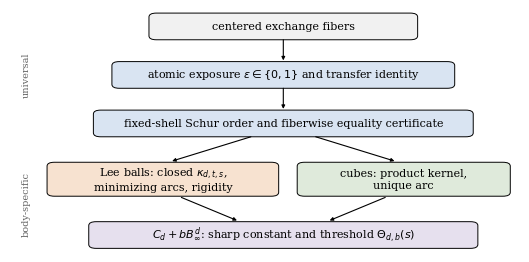

Reproduce this figure in Python. (Note: this script raises an exception after producing the figure.)
"""Regenerate every figure of focus.tex as a vector PDF.

Text is typeset by pdflatex through the matplotlib pgf backend, so the
figures use the same Computer Modern fonts as the manuscript body.  Every
numerical value is the exact one produced by ehrhart_fswa.majorization;
see figdata.py for the generating computations.

Usage:  python makefigs.py
"""

from __future__ import annotations

import matplotlib

matplotlib.use("pgf")

import matplotlib.pyplot as plt  # noqa: E402
from matplotlib.patches import Circle, FancyBboxPatch, Rectangle  # noqa: E402

matplotlib.rcParams.update({
    "pgf.texsystem": "pdflatex",
    "pgf.rcfonts": False,
    "font.family": "serif",
    "font.size": 8,
    "axes.linewidth": 0.6,
    "lines.linewidth": 0.9,
    "pgf.preamble": r"\usepackage{amsmath}\usepackage{amssymb}",
})

TW = 5.147  # \textwidth in inches

BLUE = "#1f4e79"
ORANGE = "#b8500f"
GRAY = "#666666"
LIGHT = "#b0b0b0"
F_BLUE = "#d9e4f2"
F_ORANGE = "#f7e2d0"
F_GREEN = "#dfeadb"
F_PURPLE = "#e6e0ee"
F_GRAY = "#f1f1f1"


def blank_axes(ax, xlim, ylim, equal=False):
    ax.set_xlim(*xlim)
    ax.set_ylim(*ylim)
    if equal:
        ax.set_aspect("equal")
    ax.axis("off")


def box(ax, x, y, w, h, text, fc=F_GRAY, ec="black", fs=8, lw=0.7):
    ax.add_patch(FancyBboxPatch(
        (x - w / 2, y - h / 2), w, h,
        boxstyle="round,pad=0.0,rounding_size=1.6",
        linewidth=lw, edgecolor=ec, facecolor=fc, zorder=2))
    ax.text(x, y, text, ha="center", va="center", fontsize=fs, zorder=3)


def arrow(ax, p, q, color="black", lw=0.8, style="-|>", rad=0.0, ms=5):
    ax.annotate("", xy=q, xytext=p, zorder=4, annotation_clip=False,
                arrowprops=dict(arrowstyle=style, color=color, linewidth=lw,
                                mutation_scale=ms,
                                shrinkA=0, shrinkB=0,
                                connectionstyle=f"arc3,rad={rad}"))


def save(fig, path, full=False):
    if full:
        fig.subplots_adjust(left=0.005, right=0.995, top=0.995,
                            bottom=0.005)
    fig.savefig(path, bbox_inches="tight", pad_inches=0.02)
    plt.close(fig)


# ----------------------------------------------------------------- fig 1
def fig_architecture(path="fig-architecture.pdf"):
    fig, ax = plt.subplots(figsize=(TW, 2.45))
    blank_axes(ax, (-7, 103), (0, 100))

    box(ax, 52, 93, 58, 11, r"centered exchange fibers", fc=F_GRAY)
    box(ax, 52, 73, 74, 11,
        r"atomic exposure $\varepsilon\in\{0,1\}$ and transfer identity",
        fc=F_BLUE)
    box(ax, 52, 53, 82, 11,
        r"fixed-shell Schur order and fiberwise equality certificate",
        fc=F_BLUE)

    box(ax, 26, 30, 50, 14,
        "Lee balls: closed $\\kappa_{d,t,s}$,\nminimizing arcs, rigidity",
        fc=F_ORANGE)
    box(ax, 78, 30, 46, 14,
        "cubes: product kernel,\nunique arc", fc=F_GREEN)
    box(ax, 52, 7, 84, 11,
        r"$C_d+bB_\infty^d$: sharp constant and threshold $\Theta_{d,b}(s)$",
        fc=F_PURPLE)

    arrow(ax, (52, 87.5), (52, 79))
    arrow(ax, (52, 67.5), (52, 59))
    arrow(ax, (45, 47.5), (28, 37.5))
    arrow(ax, (59, 47.5), (76, 37.5))
    arrow(ax, (30, 22.5), (42, 13))
    arrow(ax, (74, 22.5), (62, 13))

    ax.text(-3.5, 73, r"universal", fontsize=7, color=GRAY, rotation=90,
            ha="center", va="center")
    ax.text(-3.5, 20, r"body-specific", fontsize=7, color=GRAY,
            rotation=90, ha="center", va="center")
    save(fig, path, full=True)


# ----------------------------------------------------------------- fig 2
def fig_exchange_fiber(path="fig-exchange-fiber.pdf"):
    fig, axes = plt.subplots(1, 2, figsize=(1.15 * TW, 2.24),
                             gridspec_kw=dict(width_ratios=[1.0, 1.15],
                                              wspace=0.30))
    ax = axes[0]
    blank_axes(ax, (-3.2, 3.2), (-3.2, 3.2), equal=True)
    verts = [(2, 1), (1, 2), (-1, 2), (-2, 1), (-2, -1), (-1, -2),
             (1, -2), (2, -1)]
    ax.add_patch(plt.Polygon(verts, closed=True, facecolor=F_BLUE,
                             edgecolor=BLUE, linewidth=0.9, zorder=1))
    pts = [(x, y) for x in range(-3, 4) for y in range(-3, 4)
           if abs(x) + abs(y) <= 3 and max(abs(x), abs(y)) <= 2]
    on = [(x, y) for (x, y) in pts if x + y == 1]
    off = [p for p in pts if p not in on]
    ax.plot([p[0] for p in off], [p[1] for p in off], "o", ms=1.8,
            color=GRAY, zorder=3)
    ax.plot([-1.75, 2.75], [2.75, -1.75], "-", color=ORANGE, lw=0.9,
            zorder=2)
    ax.plot([p[0] for p in on], [p[1] for p in on], "o", ms=3.6,
            color=ORANGE, zorder=4)
    ax.text(3.15, -2.75, r"$x_i+x_j=r$", fontsize=7, color=ORANGE,
            ha="right", va="center")
    ax.text(-3.05, 2.7, r"$K\cap\mathbb Z^d$", fontsize=7.5, color=BLUE)
    ax.set_title(r"(a) a fixed coordinate-sum line", fontsize=8, pad=3)

    ax = axes[1]
    blank_axes(ax, (-4.7, 4.7), (-1.25, 1.05))
    ax.plot([-4.4, 4.4], [0, 0], "-", color="black", lw=0.7)
    for k in range(-4, 5):
        ax.plot([k, k], [-0.08, 0.08], "-", color=LIGHT, lw=0.6)
        ax.text(k, -0.26, f"${k}$", fontsize=6.5, ha="center", va="top",
                color=GRAY)
    ax.plot([-3, -1, 1, 3], [0, 0, 0, 0], "o", ms=4.4, color=ORANGE,
            zorder=3)
    ax.annotate("", xy=(3, 0.42), xytext=(0, 0.42),
                arrowprops=dict(arrowstyle="-|>", color=BLUE, lw=0.7,
                                mutation_scale=6))
    ax.plot([0, 0], [0.14, 0.42], "-", color=BLUE, lw=0.7)
    ax.text(1.5, 0.56, r"$m=3$", fontsize=7, ha="center", color=BLUE)
    ax.plot([0, 0], [-0.14, 0.14], "-", color=BLUE, lw=0.9)
    ax.text(0, -0.68, r"$\delta=x_i-x_j$, spacing $2$",
            fontsize=7, ha="center", va="top")
    ax.set_title(r"(b) its fiber: a centered parity interval",
                 fontsize=8, pad=3)
    save(fig, path)


# ----------------------------------------------------------------- fig 3
def fig_atomic_exposure(path="fig-atomic-exposure.pdf"):
    cases = [
        (3, 3, 4, r"(a) exposed", 1),
        (7, 3, 2, r"(b) absorbed", 0),
        (1, 1, 6, r"(c) disjoint", 0),
    ]
    fig, axes = plt.subplots(3, 1, figsize=(1.16 * TW, 2.55),
                             gridspec_kw=dict(hspace=0.20))
    for ax, (alpha, beta, D, tag, eps) in zip(axes, cases):
        blank_axes(ax, (-11.9, 11.7), (-0.50, 2.55))
        Ia = list(range(-alpha, alpha + 1, 2))
        before = [k - D for k in range(-beta, beta + 1, 2)]
        after = [k + 2 for k in before]
        lo, hi = -alpha - 0.45, alpha + 0.45
        for x in (lo, hi):
            ax.plot([x, x], [-0.30, 2.30], ":", color="#9fb8d4", lw=0.6,
                    zorder=0)
        ax.add_patch(Rectangle((lo, 1.83), hi - lo, 0.34,
                               facecolor=F_BLUE, edgecolor=BLUE, lw=0.6,
                               zorder=1))
        ax.plot(Ia, [2.0] * len(Ia), "o", ms=3.4, color=BLUE, zorder=3)
        for y, pts, col in ((1.0, before, GRAY), (0.0, after, ORANGE)):
            inside = [k for k in pts if lo < k < hi]
            outside = [k for k in pts if not lo < k < hi]
            ax.plot(inside, [y] * len(inside), "o", ms=3.6, color=col,
                    zorder=3)
            ax.plot(outside, [y] * len(outside), "o", ms=3.6, mfc="white",
                    mec=LIGHT, mew=0.7, zorder=3)
        if after:
            arrow(ax, (max(before), 0.72), (max(after), 0.28),
                  color=LIGHT, lw=0.7, ms=5)
            ax.text(max(after) + 0.65, 0.42, r"$+2$", fontsize=6.5,
                    color=GRAY, ha="left", va="center")
        nb = len(set(Ia) & set(before))
        na = len(set(Ia) & set(after))
        ax.text(-11.7, 2.0, tag, fontsize=7.5, ha="left", va="center")
        ax.text(-11.7, 0.5, rf"overlap ${nb}\to{na}$", fontsize=7,
                ha="left", va="center", color=GRAY)
        ax.text(11.5, 1.0, rf"$\varepsilon={eps}$", fontsize=7.5,
                ha="right", va="center",
                bbox=dict(boxstyle="round,pad=0.20", fc="white",
                          ec="black", lw=0.5))
    legend = [(0.30, BLUE, r"$\bullet$ \ $I_\alpha$"),
              (0.53, GRAY, r"$\bullet$ \ $I_\beta-D$"),
              (0.80, ORANGE, r"$\bullet$ \ $I_\beta-(D-2)$")]
    for x, col, txt in legend:
        fig.text(x, 0.012, txt, fontsize=7.5, ha="center", va="top",
                 color=col)
    fig.text(0.53, -0.045, r"hollow markers lie outside $I_\alpha$",
             fontsize=6.8, ha="center", va="top", color=GRAY)
    save(fig, path)


# ----------------------------------------------------------------- fig 4
def fig_transfer(path="fig-transfer.pdf"):
    fig, axes = plt.subplots(1, 2, figsize=(0.99 * TW, 1.98),
                             gridspec_kw=dict(width_ratios=[1.0, 0.95],
                                              wspace=0.42))
    ax = axes[0]
    ax.set_xlim(-0.5, 4.7)
    ax.set_ylim(-0.5, 4.9)
    ax.set_aspect("equal")
    ax.spines[["top", "right"]].set_visible(False)
    ax.set_xticks(range(5))
    ax.set_yticks(range(5))
    ax.tick_params(labelsize=6.5, length=2, pad=1.5)
    ax.plot([0, 4.5], [0, 4.5], ":", color=LIGHT, lw=0.7)
    ax.text(2.35, 4.55, r"$u_1=u_2$", fontsize=6.5, color=GRAY,
            ha="right", va="center")
    shell = [(4, 0), (3, 1), (2, 2), (1, 3), (0, 4)]
    ax.plot([p[0] for p in shell], [p[1] for p in shell], "-",
            color=LIGHT, lw=0.7, zorder=1)
    ax.plot([p[0] for p in shell], [p[1] for p in shell], "o", ms=3.2,
            color=GRAY, zorder=2)
    ax.plot([3, 2], [1, 2], "o", ms=4.2, color=BLUE, zorder=3)
    arrow(ax, (2.86, 1.14), (2.16, 1.84), color=BLUE, lw=1.0, ms=7)
    ax.text(3.25, 0.55, r"$(3,1)$", fontsize=7, color=BLUE, ha="center")
    ax.text(1.30, 2.20, r"$(2,2)$", fontsize=7, color=BLUE, ha="center")
    ax.set_xlabel(r"$u_1$", fontsize=7.5, labelpad=0.5)
    ax.set_ylabel(r"$u_2$", fontsize=7.5, labelpad=0.5)
    ax.set_title(r"(a) one shell $u_1+u_2=4$", fontsize=8, pad=3)

    ax = axes[1]
    blank_axes(ax, (-0.1, 5.4), (-0.95, 4.5))
    for x, h in [(0.3, 3), (1.2, 1), (3.4, 2), (4.3, 2)]:
        ax.add_patch(Rectangle((x, 0), 0.62, h, facecolor=F_BLUE,
                               edgecolor=BLUE, lw=0.8))
    ax.add_patch(Rectangle((0.3, 2), 0.62, 1, facecolor=F_ORANGE,
                           edgecolor=ORANGE, lw=0.8, zorder=3))
    ax.add_patch(Rectangle((4.3, 1), 0.62, 1, facecolor=F_ORANGE,
                           edgecolor=ORANGE, lw=0.8, zorder=3))
    ax.plot([0.1, 2.0], [0, 0], "-", color="black", lw=0.7)
    ax.plot([3.2, 5.1], [0, 0], "-", color="black", lw=0.7)
    arrow(ax, (0.95, 3.25), (4.3, 2.3), color=ORANGE, lw=0.9, rad=-0.30,
          ms=7)
    ax.text(2.6, 4.05, r"one unit", fontsize=7, color=ORANGE, ha="center")
    ax.text(1.05, -0.32, r"$\lambda=(3,1)$", fontsize=7.5, ha="center",
            va="top")
    ax.text(4.15, -0.32, r"$\mu=(2,2)$", fontsize=7.5, ha="center",
            va="top")
    ax.set_title(r"(b) the same move as a transfer", fontsize=8, pad=3)
    save(fig, path)


# ----------------------------------------------------------------- fig 5
def fig_square_map(path="fig-square-map.pdf"):
    fig, axes = plt.subplots(1, 2, figsize=(1.08 * TW, 2.40),
                             gridspec_kw=dict(wspace=0.55))
    pts = [(x, y) for x in range(-2, 3) for y in range(-2, 3)
           if abs(x) + abs(y) <= 2]

    ax = axes[0]
    blank_axes(ax, (-2.9, 2.9), (-2.9, 2.9), equal=True)
    ax.add_patch(plt.Polygon([(2, 0), (0, 2), (-2, 0), (0, -2)], closed=True,
                             facecolor=F_BLUE, edgecolor=BLUE, lw=0.9))
    for (x, y) in pts:
        even = (x + y) % 2 == 0
        ax.plot([x], [y], "o", ms=3.6, color=BLUE if even else "white",
                mec=BLUE if even else ORANGE, mew=0.8, zorder=3)
    ax.plot([-2.7, 2.7], [0, 0], "-", color=LIGHT, lw=0.5, zorder=0)
    ax.plot([0, 0], [-2.7, 2.7], "-", color=LIGHT, lw=0.5, zorder=0)
    ax.text(2.62, -0.42, r"$x$", fontsize=7, ha="center")
    ax.text(0.34, 2.52, r"$y$", fontsize=7, ha="center")
    ax.set_title(r"(a) $|x|+|y|\le2$", fontsize=8, pad=2)

    ax = axes[1]
    blank_axes(ax, (-2.9, 2.9), (-2.9, 2.9), equal=True)
    ax.add_patch(Rectangle((-2, -2), 4, 4, facecolor=F_BLUE,
                           edgecolor=BLUE, lw=0.9))
    for (x, y) in pts:
        r, ww = x + y, x - y
        even = r % 2 == 0
        ax.plot([r], [ww], "o", ms=3.6, color=BLUE if even else "white",
                mec=BLUE if even else ORANGE, mew=0.8, zorder=3)
    ax.plot([-2.7, 2.7], [0, 0], "-", color=LIGHT, lw=0.5, zorder=0)
    ax.plot([0, 0], [-2.7, 2.7], "-", color=LIGHT, lw=0.5, zorder=0)
    ax.text(2.62, -0.42, r"$r$", fontsize=7, ha="center")
    ax.text(0.34, 2.52, r"$w$", fontsize=7, ha="center")
    ax.set_title(r"(b) $\max\{|r|,|w|\}\le2$", fontsize=8, pad=2)

    fig.text(0.505, 0.615, r"$(x,y)\mapsto(x+y,\,x-y)$", fontsize=7,
             ha="center", va="bottom")
    fig.patches.append(matplotlib.patches.FancyArrowPatch(
        (0.455, 0.575), (0.555, 0.575), transform=fig.transFigure,
        arrowstyle="-|>", mutation_scale=7, color="black", lw=0.8))
    fig.text(0.505, 0.50,
             r"$\bullet$ even channel", fontsize=7, ha="center", va="top",
             color=BLUE)
    fig.text(0.505, 0.415,
             r"$\circ$ odd channel", fontsize=7, ha="center", va="top",
             color=ORANGE)
    save(fig, path)


# ----------------------------------------------------------------- fig 6
def fig_parity_rectangle(path="fig-parity-rectangle.pdf"):
    p, q, R = 3, 2, 4
    fig, axes = plt.subplots(1, 2, figsize=(1.10 * TW, 2.47),
                             gridspec_kw=dict(wspace=0.20))
    for ax, (D, tag) in zip(axes, [(2, r"(a) $D=2$: $M_{p,q}=4$"),
                                   (0, r"(b) $D=0$: $M_{p,q}=5$")]):
        blank_axes(ax, (-7.2, 4.2), (-5.0, 4.3), equal=True)
        ax.plot([-7.0, 4.0], [0, 0], "-", color=LIGHT, lw=0.5, zorder=0)
        ax.plot([0, 0], [-3.5, 4.0], "-", color=LIGHT, lw=0.5, zorder=0)
        ax.add_patch(Rectangle((-p, -p), 2 * p, 2 * p, facecolor=F_BLUE,
                               edgecolor=BLUE, lw=0.9, zorder=1))
        ax.add_patch(Rectangle((-R - q, -D - q), 2 * q, 2 * q,
                               facecolor=F_ORANGE, edgecolor=ORANGE,
                               lw=0.9, alpha=0.85, zorder=2))
        lo_r, hi_r = max(-p, -R - q), min(p, -R + q)
        lo_w, hi_w = max(-p, -D - q), min(p, -D + q)
        ax.add_patch(Rectangle((lo_r - 0.3, lo_w - 0.3),
                               hi_r - lo_r + 0.6, hi_w - lo_w + 0.6,
                               facecolor="none", edgecolor="black", lw=0.8,
                               zorder=4))
        for r in range(-p, p + 1):
            for w in range(-p, p + 1):
                if (r - w) % 2:
                    continue
                inside = lo_r <= r <= hi_r and lo_w <= w <= hi_w
                if inside:
                    ax.plot([r], [w], "o", ms=3.8,
                            color=BLUE if r % 2 == 0 else "white",
                            mec=BLUE, mew=0.8, zorder=5)
                else:
                    ax.plot([r], [w], "o", ms=1.6, color=LIGHT, zorder=3)
        if D == 0:
            ax.add_patch(Rectangle((-R - q, -2 - q), 2 * q, 2 * q,
                                   facecolor="none", edgecolor=ORANGE,
                                   lw=0.6, ls=(0, (2, 1.6)), zorder=6))
            arrow(ax, (-6.6, -3.6), (-6.6, -1.8), color=ORANGE, lw=0.8,
                  ms=6)
            ax.text(-6.6, -1.35, r"$+2$", fontsize=7, color=ORANGE,
                    ha="center", va="center")
        ax.text(0.6, 3.45, r"$\max\{|r|,|w|\}\le p$", fontsize=6.8,
                color=BLUE, ha="center")
        ax.text(-3.3, -4.72,
                r"$\max\{|r+R|,|w+D|\}\le q$", fontsize=6.8, color=ORANGE,
                ha="center")
        ax.set_title(tag, fontsize=8, pad=2)
    fig.subplots_adjust(bottom=0.13)
    fig.text(0.5, 0.10,
             r"lattice $r\equiv w \pmod 2$; \ "
             r"$\bullet$ even channel, $\circ$ odd channel",
             fontsize=7.5, ha="center", va="top")
    save(fig, path)


# ----------------------------------------------------------------- fig 7
def fig_shell_graph(path="fig-shell-graph.pdf"):
    pos = {
        (6, 0, 0): (0.0, 5.0), (5, 1, 0): (0.0, 4.0),
        (4, 2, 0): (0.0, 3.0), (4, 1, 1): (-1.5, 2.0),
        (3, 3, 0): (1.5, 2.0), (3, 2, 1): (0.0, 1.0),
        (2, 2, 2): (0.0, 0.0),
    }
    edges = [
        ((6, 0, 0), (5, 1, 0), 5, 0.0), ((5, 1, 0), (4, 2, 0), 5, 0.0),
        ((5, 1, 0), (4, 1, 1), 8, 0.40), ((4, 2, 0), (4, 1, 1), 3, 0.0),
        ((4, 2, 0), (3, 3, 0), 5, 0.0), ((4, 2, 0), (3, 2, 1), 11, -0.60),
        ((4, 1, 1), (3, 2, 1), 8, 0.0), ((3, 3, 0), (3, 2, 1), 6, 0.0),
        ((3, 2, 1), (2, 2, 2), 3, 0.0),
    ]
    lens = {(6, 0, 0): 7, (5, 1, 0): 12, (4, 2, 0): 17, (4, 1, 1): 20,
            (3, 3, 0): 22, (3, 2, 1): 28, (2, 2, 2): 31}
    sharp = {((4, 2, 0), (4, 1, 1)), ((3, 2, 1), (2, 2, 2))}

    fig, ax = plt.subplots(figsize=(0.80 * TW, 3.05))
    blank_axes(ax, (-2.75, 2.75), (-0.55, 5.95))

    for a, b, wt, rad in edges:
        (x1, y1), (x2, y2) = pos[a], pos[b]
        dx, dy = x2 - x1, y2 - y1
        n = (dx ** 2 + dy ** 2) ** 0.5
        sh = 0.34
        pa = (x1 + dx / n * sh, y1 + dy / n * sh)
        pb = (x2 - dx / n * sh, y2 - dy / n * sh)
        hot = (a, b) in sharp
        arrow(ax, pa, pb, color=BLUE if hot else LIGHT,
              lw=1.5 if hot else 0.7, rad=rad, ms=6)
        mx = (pa[0] + pb[0]) / 2 + 0.5 * rad * (pb[1] - pa[1])
        my = (pa[1] + pb[1]) / 2 - 0.5 * rad * (pb[0] - pa[0])
        ux, uy = -dy / n, dx / n
        off = 0.20 if rad == 0 else 0.0
        ax.text(mx + ux * off, my + uy * off, f"${wt}$", fontsize=7,
                color=BLUE if hot else GRAY, ha="center", va="center",
                bbox=dict(boxstyle="round,pad=0.06", fc="white", ec="none"),
                zorder=6)

    for node, (x, y) in pos.items():
        lab = "(" + ",".join(str(v) for v in node) + ")"
        ax.text(x, y, f"${lab}$\n$J={lens[node]}$", fontsize=7,
                ha="center", va="center", linespacing=1.25,
                bbox=dict(boxstyle="round,pad=0.24", fc="white",
                          ec="black", lw=0.6), zorder=7)

    ax.text(-2.7, 5.80, r"$\mathcal P_3(6)$ with $t=4$: $\kappa_{3,4,6}=3$",
            fontsize=8, ha="left", va="center")
    ax.plot([-2.62, -2.24], [5.42, 5.42], "-", color=BLUE, lw=1.5)
    ax.text(-2.14, 5.42, r"arc attaining $\kappa$", fontsize=7,
            va="center", color=BLUE)
    save(fig, path)


# ----------------------------------------------------------------- fig 8
def fig_middle_section(path="fig-middle-section.pdf"):
    fig, ax = plt.subplots(figsize=(0.95 * TW, 1.60))
    blank_axes(ax, (-1.1, 6.6), (-0.95, 1.85), equal=True)
    ax.add_patch(Rectangle((0, 0), 3, 1, facecolor=F_GRAY,
                           edgecolor="none", zorder=0))
    ax.plot([0.65, 2.4], [1.35, -0.4], "--", color=ORANGE, lw=0.9,
            zorder=1)
    ax.plot([0, 3], [0, 0], "-", color=BLUE, lw=1.8, zorder=2)
    ax.plot([0, 3], [1, 1], "-", color=BLUE, lw=1.8, zorder=2)
    ax.plot([0, 0], [0, 1], color=LIGHT, lw=1.4, ls=(0, (2.5, 1.5)),
            zorder=2)
    ax.plot([3, 3], [0, 1], color=LIGHT, lw=1.4, ls=(0, (2.5, 1.5)),
            zorder=2)
    for x in range(4):
        for y in range(2):
            hit = x + y == 2
            ax.plot([x], [y], "o", ms=4.4 if hit else 2.6,
                    color=ORANGE if hit else GRAY, zorder=4)
    for x in range(4):
        ax.text(x, -0.30, f"${x}$", fontsize=6.3, color=GRAY, ha="center",
                va="top")
    for y in range(2):
        ax.text(-0.22, y, f"${y}$", fontsize=6.3, color=GRAY, ha="right",
                va="center")
    ax.text(1.5, -0.52, r"$q_1$", fontsize=7, ha="center", va="top")
    ax.text(-0.62, 0.5, r"$q_2$", fontsize=7, ha="center", va="center")
    ax.text(0.52, 1.42, r"$\Lambda_2$", fontsize=7.5, color=ORANGE,
            ha="right", va="center")
    ax.text(1.9, 1.58, r"$w=(3,1)$, \ $a=2$", fontsize=7.5, ha="center")
    ax.plot([3.8, 4.4], [0.92, 0.92], "-", color=BLUE, lw=1.8)
    ax.text(4.55, 0.92, r"meets $\Lambda_2$", fontsize=7, va="center")
    ax.plot([3.8, 4.4], [0.50, 0.50], color=LIGHT, lw=1.4,
            ls=(0, (2.5, 1.5)))
    ax.text(4.55, 0.50, r"misses", fontsize=7, va="center")
    ax.text(3.8, 0.06, r"$F_1=2$ of $4$ facets", fontsize=7, va="center")
    save(fig, path, full=True)


# ----------------------------------------------------------------- fig 9
def fig_case_partition(path="fig-case-partition.pdf"):
    fig, ax = plt.subplots(figsize=(0.92 * TW, 2.35))
    blank_axes(ax, (-1.45, 7.05), (-2.35, 6.15))
    cols = [r"$2$", r"$3$", r"$4$", r"$\ge5$"]
    rows = [r"$0$", r"$1$", r"$2$", r"$3$", r"$\ge4$"]
    fills = {"I": F_BLUE, "II": F_GREEN, "III": F_PURPLE, "IV": F_ORANGE}
    for j in range(len(rows)):
        for i in range(len(cols)):
            if j == 0:
                case = "II"
            elif i == 0:
                case = "II" if j == 1 else "I"
            else:
                case = "IV"
            ax.add_patch(Rectangle((i, j), 1, 1, facecolor=fills[case],
                                   edgecolor="black", lw=0.5))
            ax.text(i + 0.5, j + 0.5, case, fontsize=7.5, ha="center",
                    va="center")
    for i, lab in enumerate(cols):
        ax.text(i + 0.5, -0.20, lab, fontsize=7, ha="center", va="top")
    for j, lab in enumerate(rows):
        ax.text(-0.16, j + 0.5, lab, fontsize=7, ha="right", va="center")
    ax.text(2.0, -0.72, r"gap $D=a-b$", fontsize=7.5, ha="center",
            va="top")
    ax.text(-1.15, 2.5, r"residual mass $c=\|w\|_1$", fontsize=7.5,
            rotation=90, ha="center", va="center")
    ax.text(2.0, 5.30, r"concentrated residual $w=c\,e_1$", fontsize=7.5,
            ha="center", va="center")

    ax.add_patch(Rectangle((5.3, 0), 1.5, 5, facecolor=fills["III"],
                           edgecolor="black", lw=0.5))
    ax.text(6.05, 2.5, "III", fontsize=7.5, ha="center", va="center")
    ax.text(6.05, 5.30, r"spread residual", fontsize=7.5, ha="center",
            va="center")
    ax.text(6.05, -0.20, r"any $D$, any $c$", fontsize=7, ha="center",
            va="top")
    ax.plot([4.85, 4.85], [-0.3, 5.7], ":", color=GRAY, lw=0.7)

    labels = [("I", "family shape"), ("II", "outer arcs"),
              ("III", "spread residual"), ("IV", "wide gap")]
    for k, (name, desc) in enumerate(labels):
        x = -1.4 + (k % 2) * 3.7
        y = -1.55 - (k // 2) * 0.50
        ax.add_patch(Rectangle((x, y - 0.15), 0.32, 0.30,
                               facecolor=fills[name], edgecolor="black",
                               lw=0.5))
        ax.text(x + 0.46, y, f"{name}: {desc}", fontsize=7, va="center")
    save(fig, path, full=True)


# ----------------------------------------------------------------- fig 10
def fig_rigidity(path="fig-rigidity.pdf"):
    fig, axes = plt.subplots(1, 2, figsize=(0.96 * TW, 1.36),
                             gridspec_kw=dict(width_ratios=[1.0, 1.30],
                                              wspace=0.16))
    ax = axes[0]
    blank_axes(ax, (-0.55, 3.75), (-1.15, 1.35))
    xs = [0.25, 1.6, 2.95]
    labs = [r"$(4,3,1)$", r"$(4,2,2)$", r"$(3,3,2)$"]
    for x, lab in zip(xs, labs):
        ax.text(x, 0.55, lab, fontsize=7.5, ha="center", va="center",
                bbox=dict(boxstyle="round,pad=0.20", fc="white",
                          ec="black", lw=0.6), zorder=5)
    for a, b in zip(xs, xs[1:]):
        arrow(ax, (a + 0.50, 0.55), (b - 0.50, 0.55), color=BLUE, lw=1.5,
              ms=6)
        ax.text((a + b) / 2, 0.80, r"$3$", fontsize=7, color=BLUE,
                ha="center")
    arrow(ax, (0.25, 0.22), (2.95, 0.22), color=ORANGE, lw=0.9, rad=0.34,
          ms=6)
    ax.text(1.6, -0.45, r"$6$", fontsize=7, color=ORANGE, ha="center")
    ax.text(1.6, -0.78, r"$d_M=1$: no extremal pair", fontsize=7,
            color=ORANGE, ha="center", va="top")
    ax.text(1.6, 1.20, r"interior shell: $t=5$, $s=8$, $\kappa=3$",
            fontsize=7.5, ha="center")

    ax = axes[1]
    blank_axes(ax, (-0.70, 5.30), (-1.15, 1.35))
    xs = [0.25, 1.7, 3.15, 4.6]
    labs = [r"$(6,0,0)$", r"$(5,1,0)$", r"$(4,2,0)$", r"$(3,3,0)$"]
    for x, lab in zip(xs, labs):
        ax.text(x, 0.55, lab, fontsize=7.5, ha="center", va="center",
                bbox=dict(boxstyle="round,pad=0.20", fc="white",
                          ec="black", lw=0.6), zorder=5)
    for a, b in zip(xs, xs[1:]):
        arrow(ax, (a + 0.50, 0.55), (b - 0.50, 0.55), color=BLUE, lw=1.5,
              ms=6)
        ax.text((a + b) / 2, 0.80, r"$1$", fontsize=7, color=BLUE,
                ha="center")
    ax.plot([0.25, 0.25, 4.6, 4.6], [0.15, -0.25, -0.25, 0.15], "-",
            color=BLUE, lw=0.7)
    ax.text(2.42, -0.70, r"$d_M=3$, deficit $=3=\kappa\,d_M$: extremal",
            fontsize=7, color=BLUE, ha="center", va="top")
    ax.text(2.42, 1.20, r"outermost shell: $t=3$, $s=6$, $\kappa=1$",
            fontsize=7.5, ha="center")
    save(fig, path, full=True)


# ----------------------------------------------------------------- fig 11
def fig_sharp_constants(path="fig-sharp-constants.pdf"):
    fig, axes = plt.subplots(1, 2, figsize=(TW, 1.95),
                             gridspec_kw=dict(wspace=0.30))
    ax = axes[0]
    s_lee = list(range(2, 11))
    v_lee = [41, 20, 7, 6, 5, 4, 3, 2, 1]
    s_cube = list(range(2, 12))
    v_cube = [11, 10, 9, 8, 7, 6, 5, 4, 3, 2]
    ax.semilogy(s_lee, v_lee, "o-", color=BLUE, ms=3.0, lw=0.9,
                label=r"Lee $\kappa_{3,5,s}$")
    ax.semilogy(s_cube, v_cube, "s--", color=ORANGE, ms=3.0, lw=0.9,
                label=r"cube $\kappa^{\square}_{3,5,s}$")
    ax.axvline(10.5, color=BLUE, lw=0.6, ls=":")
    ax.axvline(11.5, color=ORANGE, lw=0.6, ls=":")
    ax.text(10.2, 30, r"$s=2t$", fontsize=6.5, color=BLUE, ha="right")
    ax.text(11.8, 30, r"$2t+1$", fontsize=6.5, color=ORANGE, ha="left")
    ax.set_xlabel(r"shell weight $s$", fontsize=7.5, labelpad=1.5)
    ax.set_ylabel(r"sharp constant", fontsize=7.5, labelpad=1.5)
    ax.set_xlim(1.2, 13.2)
    ax.set_xticks([2, 4, 6, 8, 10, 12])
    ax.tick_params(labelsize=6.5, length=2, pad=1.5)
    ax.legend(fontsize=6.8, frameon=False, loc="lower left",
              handlelength=1.6, borderpad=0.1)
    ax.set_title(r"(a) Lee ball versus cube, $d=3$, $t=5$", fontsize=8,
                 pad=3)
    ax.spines[["top", "right"]].set_visible(False)

    ax = axes[1]
    c = 4
    ts = list(range(1, 2 * c + 1))
    vals = [min(2 * t - 1, 4 * c - 2 * t + 1) for t in ts]
    ax.plot(ts, vals, "o-", color=BLUE, ms=3.0, lw=1.1)
    ax.axhline(2 * c - 1, color=ORANGE, lw=0.6, ls="--")
    ax.text(8.4, 2 * c - 1 + 0.35, r"$2c-1$", fontsize=6.8, color=ORANGE,
            ha="right")
    ax.text(1.9, 5.4, r"$2t-1$", fontsize=6.8, color=BLUE, ha="center")
    ax.text(6.7, 5.4, r"$4c-2t+1$", fontsize=6.8, color=BLUE, ha="center")
    ax.set_xlabel(r"radius $t$ \quad ($c=4$)", fontsize=7.5, labelpad=1.5)
    ax.set_ylabel(r"transfer increment", fontsize=7.5, labelpad=1.5)
    ax.set_xlim(0.4, 8.6)
    ax.set_ylim(0, 9.2)
    ax.set_xticks(range(1, 9))
    ax.set_yticks([1, 3, 5, 7])
    ax.tick_params(labelsize=6.5, length=2, pad=1.5)
    ax.set_title(r"(b) capped cross-polytope crossover", fontsize=8, pad=3)
    ax.spines[["top", "right"]].set_visible(False)
    save(fig, path)


# ----------------------------------------------------------------- fig 12
def _candidates(b, d, s):
    """Recipient-one weight, recipient-zero weight, and the threshold."""
    N, e = 2 * b + 1, d - 2

    def gamma(r):
        value = (N + 2 - r) * N ** (e - 1)
        if e >= 2:
            value += 2 * (e - 1) * (N - r) * N ** (e - 2)
        return value

    return (gamma(s - 4),
            gamma(s - 2) + 2 * N ** (e - 1) * (2 * N - s),
            N * (2 * N - s - 1) - 2 * (d - 3))


def fig_threshold(path="fig-threshold.pdf"):
    fig, axes = plt.subplots(1, 2, figsize=(1.02 * TW, 1.72),
                             gridspec_kw=dict(width_ratios=[0.86, 1.14],
                                              wspace=0.40))

    ax = axes[0]
    blank_axes(ax, (-0.4, 9.3), (-2.9, 5.3))
    step, width = 1.16, 0.62
    groups = [(0.3, [3, 1, 2.4], [r"$3$", r"$1$", r"$s-4$"]),
              (5.3, [2, 0, 3.0], [r"$2$", r"$0$", r"$s-2$"])]
    for x0, heights, labels in groups:
        for k, (h, lab) in enumerate(zip(heights, labels)):
            x = x0 + step * k
            if h > 0:
                ax.add_patch(Rectangle((x, 0), width, h, facecolor=F_BLUE,
                                       edgecolor=BLUE, lw=0.8))
            if k < 2:
                ax.text(x + width / 2, -0.30, lab, fontsize=6.8, ha="center",
                        va="top")
            else:
                ax.text(x + width / 2, h + 0.22, lab, fontsize=6.8,
                        ha="center", va="bottom")
        ax.add_patch(Rectangle((x0, heights[0] - 1), width, 1,
                               facecolor=F_ORANGE, edgecolor=ORANGE, lw=0.8,
                               zorder=3))
        ax.plot([x0 - 0.18, x0 + 2 * step + width + 0.18], [0, 0], "-",
                color="black", lw=0.7)
        arrow(ax, (x0 + width - 0.04, heights[0] - 0.35),
              (x0 + step + 0.10, heights[1] + 0.30),
              color=ORANGE, lw=0.9, rad=-0.42, ms=6.5)
    centers = [x0 + step + width / 2 for x0, _, _ in groups]
    ax.text(centers[0], 4.55, r"recipient one", fontsize=7, ha="center",
            color=GRAY)
    ax.text(centers[1], 4.55, r"recipient zero", fontsize=7, ha="center",
            color=GRAY)
    ax.text(centers[0], -1.40, r"$\Gamma_b^{(e)}(s-4)$", fontsize=7.5,
            ha="center")
    ax.text(centers[1], -1.40, r"$\Gamma_b^{(e)}(s-2)$", fontsize=7.5,
            ha="center")
    ax.text(centers[1], -2.20, r"$+\,2N^{e-1}(2N-s)$", fontsize=7.5,
            ha="center", color=ORANGE)
    ax.set_title(r"(a) the two competing arcs", fontsize=8, pad=2)

    ax = axes[1]
    ds = list(range(3, 41))
    curves = [(2, 5, BLUE, "o", 13), (3, 7, ORANGE, "s", 24),
              (3, 5, GRAY, "^", 31)]
    for b, s, color, marker, tie in curves:
        theta = [_candidates(b, d, s)[2] for d in ds]
        ax.plot(ds, theta, "-", color=color, lw=1.0)
        ax.plot([tie], [0], marker, color=color, ms=3.6, zorder=4)
        ax.text(41.2, theta[-1], rf"$b={b}$, $s={s}$", fontsize=6.8,
                color=color, ha="left", va="center")
    ax.axhline(0, color="black", lw=0.6, ls="--")
    ax.text(48.5, 40, "$\\Theta>0$:\nrecipient one", fontsize=6.5,
            ha="right", va="center", linespacing=1.35)
    ax.text(3.6, -50, "$\\Theta<0$:\ncanonical edge", fontsize=6.5,
            ha="left", va="center", linespacing=1.35)
    ax.set_xlabel(r"dimension $d$", fontsize=7.5, labelpad=1.5)
    ax.set_ylabel(r"$\Theta_{d,b}(s)$", fontsize=7.5, labelpad=1.5)
    ax.set_xlim(2, 49)
    ax.set_ylim(-62, 78)
    ax.set_xticks([3, 13, 24, 31, 40])
    ax.set_yticks([-40, 0, 40])
    ax.tick_params(labelsize=6.5, length=2, pad=1.5)
    ax.set_title(r"(b) the threshold in every dimension", fontsize=8, pad=2)
    ax.spines[["top", "right"]].set_visible(False)
    save(fig, path)


if __name__ == "__main__":
    fig_architecture()
    fig_exchange_fiber()
    fig_atomic_exposure()
    fig_transfer()
    fig_square_map()
    fig_parity_rectangle()
    fig_shell_graph()
    fig_middle_section()
    fig_case_partition()
    fig_rigidity()
    fig_sharp_constants()
    fig_threshold()
    print("all figures written")
